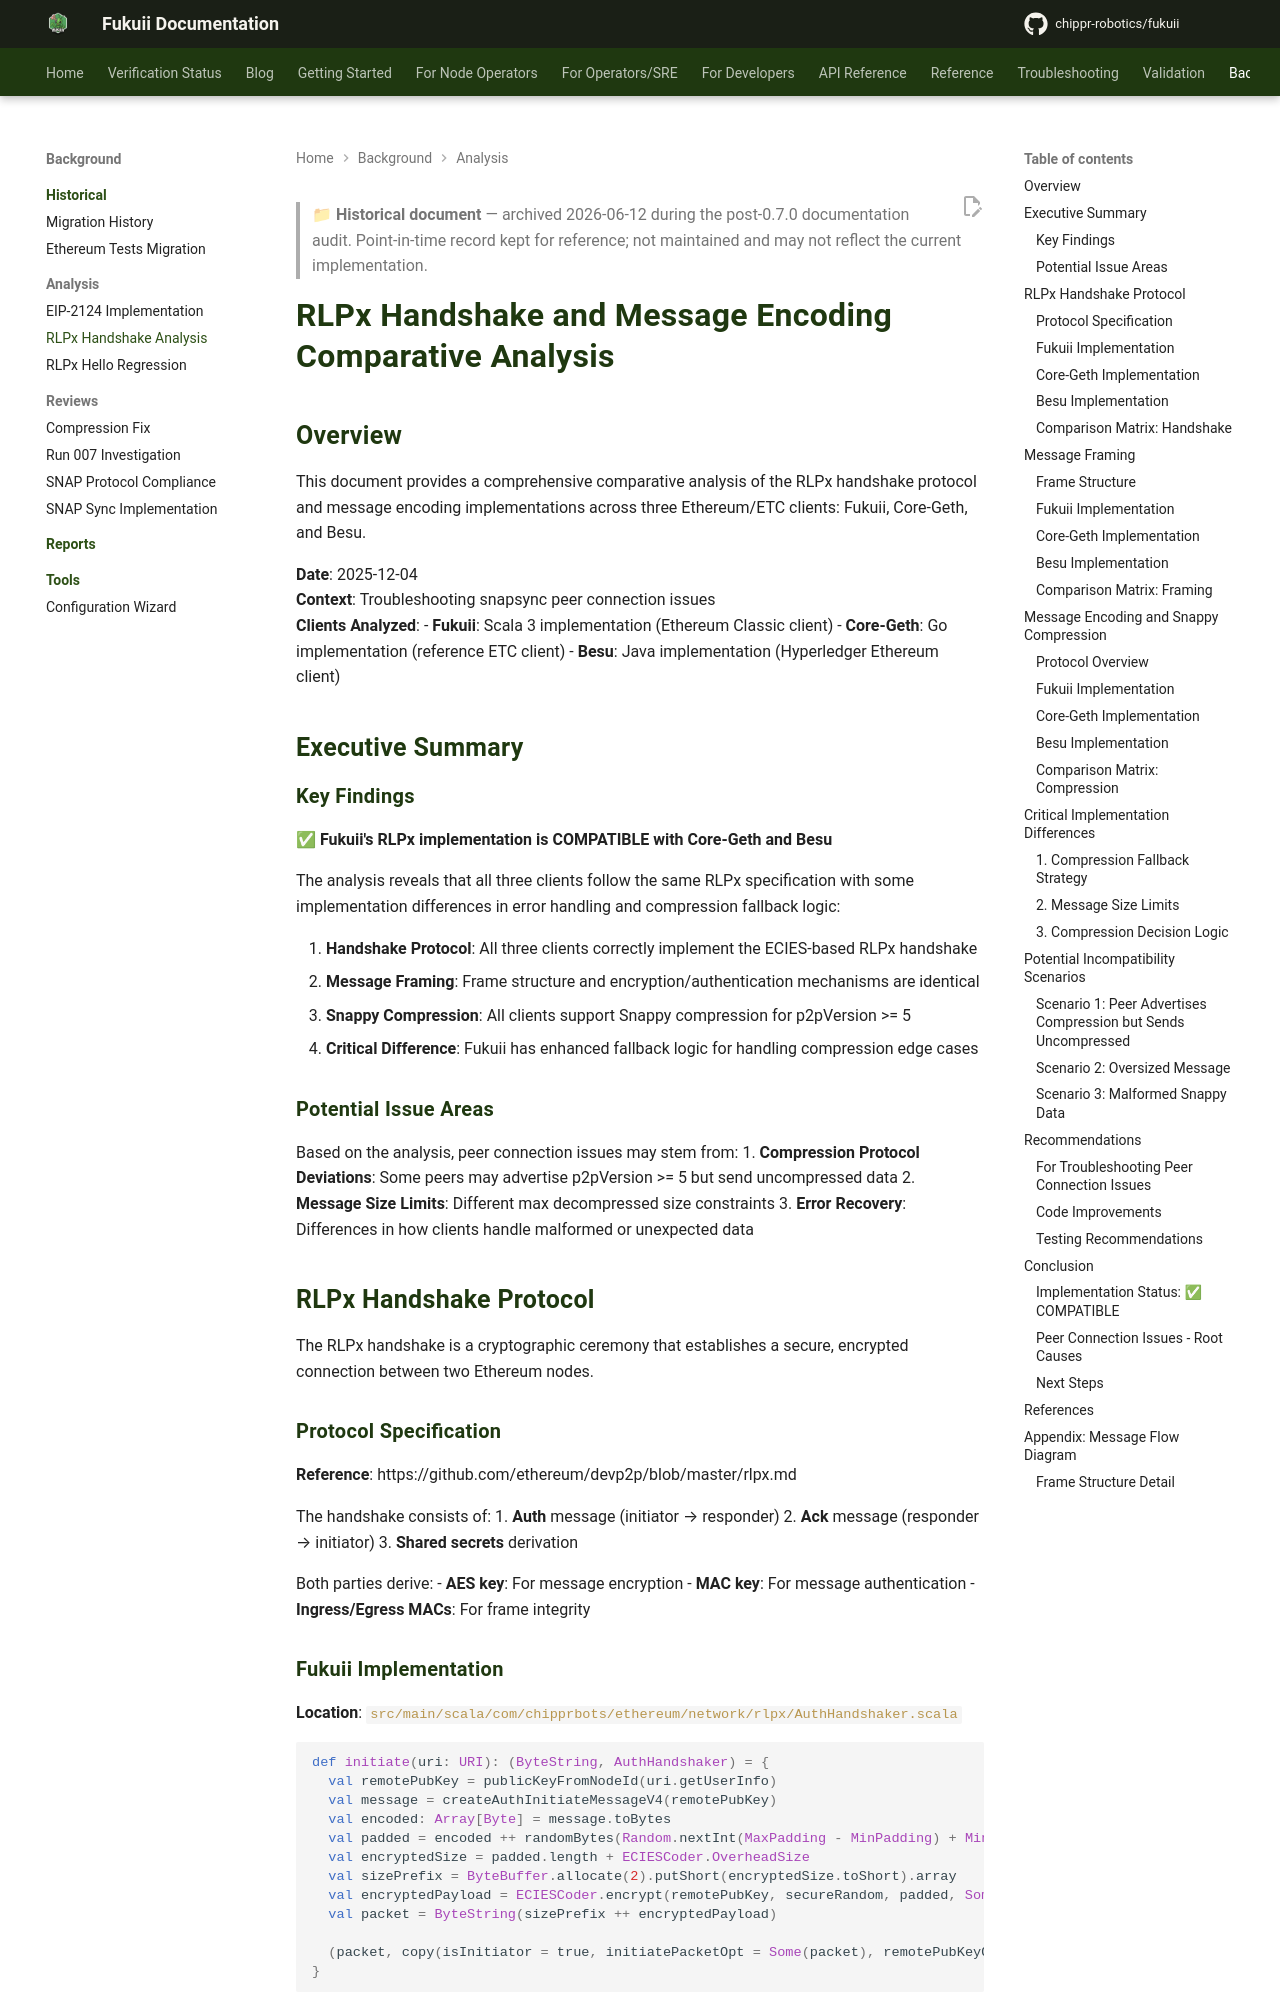

repository: chippr-robotics/fukuii · page: pr-preview/pr-2168/analysis/RLPX_HANDSHAKE_AND_MESSAGE_ENCODING_ANALYSIS/index.html · generator: mkdocs

> **📁 Historical document** — archived 2026-06-12 during the post-0.7.0 documentation audit.
> Point-in-time record kept for reference; not maintained and may not reflect the current implementation.

# RLPx Handshake and Message Encoding Comparative Analysis

## Overview

This document provides a comprehensive comparative analysis of the RLPx handshake protocol and message encoding implementations across three Ethereum/ETC clients: Fukuii, Core-Geth, and Besu.

**Date**: 2025-12-04  
**Context**: Troubleshooting snapsync peer connection issues  
**Clients Analyzed**:
- **Fukuii**: Scala 3 implementation (Ethereum Classic client)
- **Core-Geth**: Go implementation (reference ETC client)
- **Besu**: Java implementation (Hyperledger Ethereum client)

## Executive Summary

### Key Findings

✅ **Fukuii's RLPx implementation is COMPATIBLE with Core-Geth and Besu**

The analysis reveals that all three clients follow the same RLPx specification with some implementation differences in error handling and compression fallback logic:

1. **Handshake Protocol**: All three clients correctly implement the ECIES-based RLPx handshake
2. **Message Framing**: Frame structure and encryption/authentication mechanisms are identical
3. **Snappy Compression**: All clients support Snappy compression for p2pVersion >= 5
4. **Critical Difference**: Fukuii has enhanced fallback logic for handling compression edge cases

### Potential Issue Areas

Based on the analysis, peer connection issues may stem from:
1. **Compression Protocol Deviations**: Some peers may advertise p2pVersion >= 5 but send uncompressed data
2. **Message Size Limits**: Different max decompressed size constraints
3. **Error Recovery**: Differences in how clients handle malformed or unexpected data

## RLPx Handshake Protocol

The RLPx handshake is a cryptographic ceremony that establishes a secure, encrypted connection between two Ethereum nodes.

### Protocol Specification

**Reference**: https://github.com/ethereum/devp2p/blob/master/rlpx.md

The handshake consists of:
1. **Auth** message (initiator → responder)
2. **Ack** message (responder → initiator)
3. **Shared secrets** derivation

Both parties derive:
- **AES key**: For message encryption
- **MAC key**: For message authentication
- **Ingress/Egress MACs**: For frame integrity
